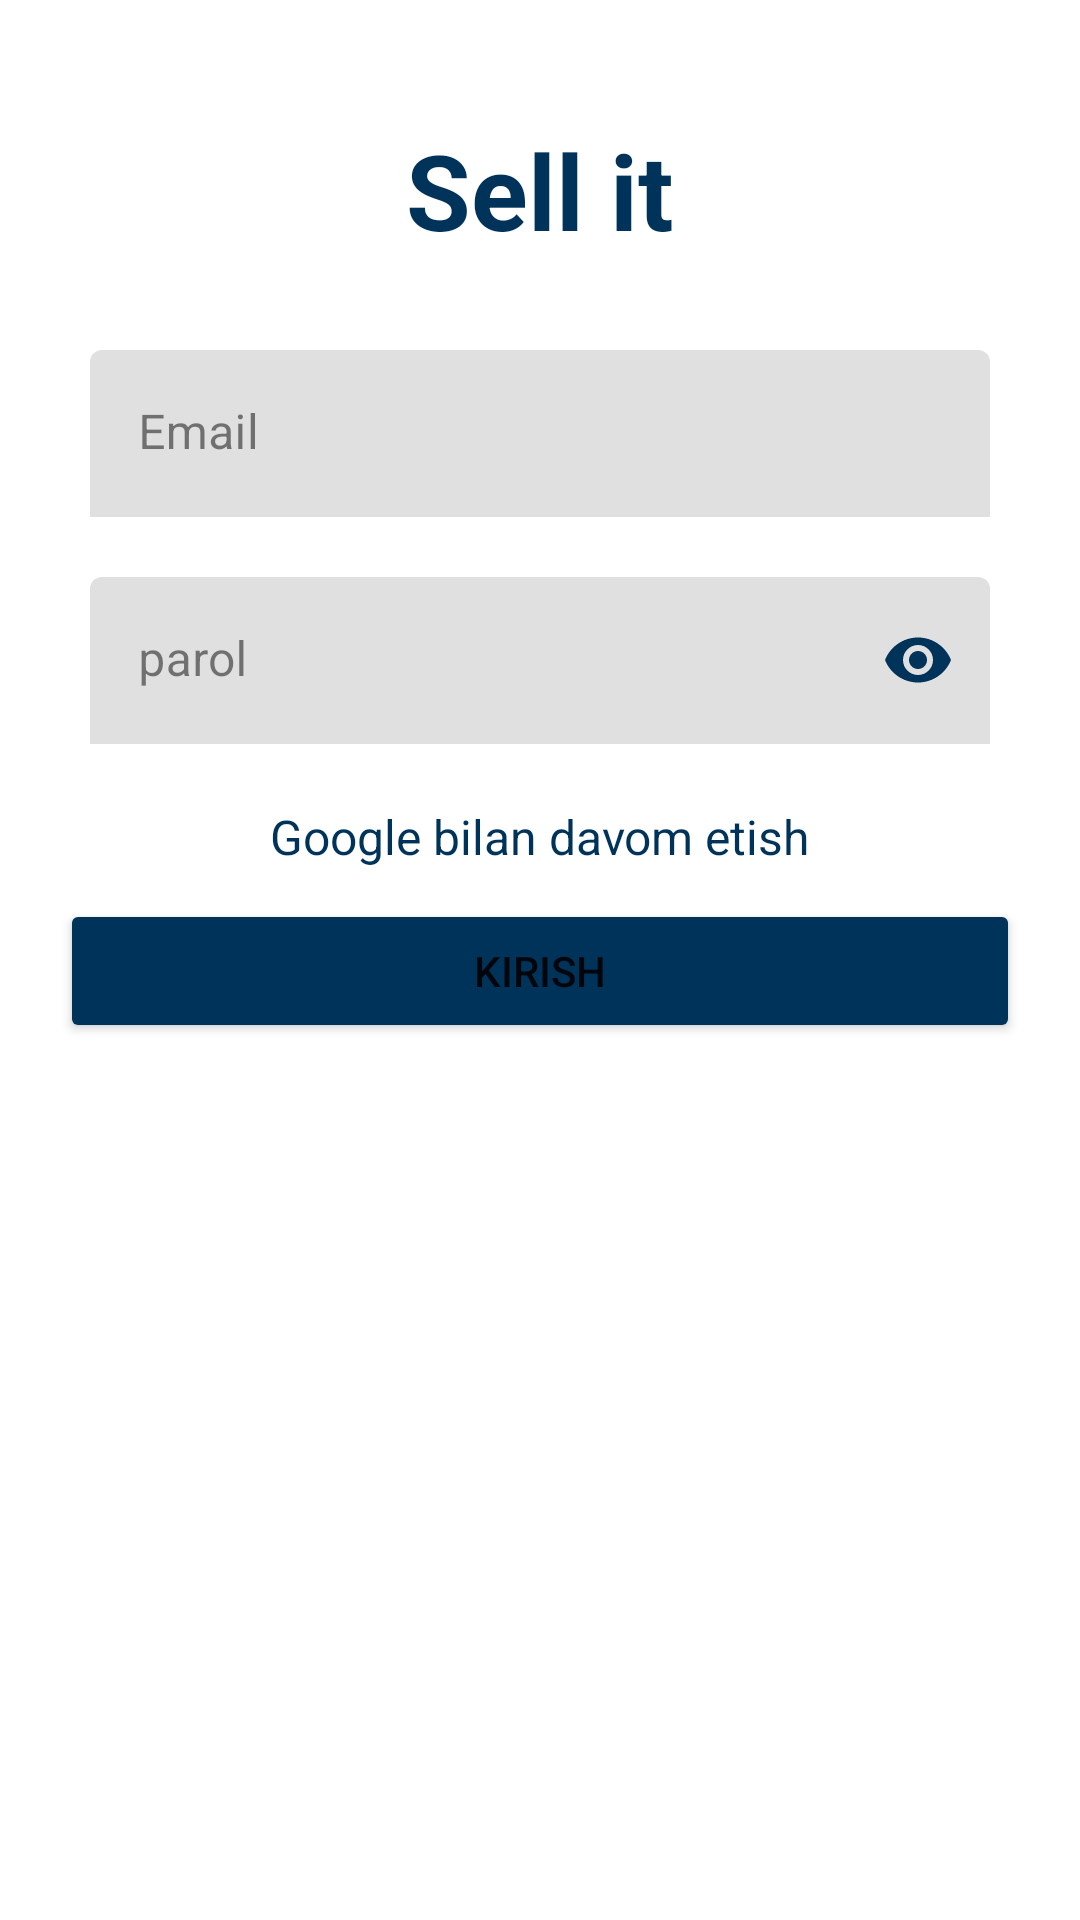

Produce the Android XML layout that renders to this screen, including the resource entries it uses.
<!-- AndroidManifest.xml: application theme Theme.SellItStartUpProject -->
<!-- res/layout/activity_log_in.xml -->
<?xml version="1.0" encoding="utf-8"?>
<androidx.appcompat.widget.LinearLayoutCompat xmlns:android="http://schemas.android.com/apk/res/android"
    xmlns:app="http://schemas.android.com/apk/res-auto"
    xmlns:tools="http://schemas.android.com/tools"
    android:layout_width="match_parent"
    android:layout_height="match_parent"
    android:orientation="vertical"
    android:padding="20dp"
    tools:context=".ui.LogInActivity">

    <TextView
        android:layout_width="match_parent"
        android:layout_height="wrap_content"
        android:text="Sell it"
        android:textColor="@color/dark_blue"
        android:textStyle="bold"
        android:textSize="35sp"
        android:gravity="center"
        android:layout_margin="20dp"/>


    <com.google.android.material.textfield.TextInputLayout
        android:id="@+id/textInputLayoutUsername"
        android:layout_width="match_parent"
        android:layout_height="wrap_content"
        android:layout_margin="10dp"
        android:hint="Email"
        app:boxStrokeWidth="0dp"
        app:hintTextColor="@color/dark_blue"
        style="@style/TextLabel"
        app:endIconTint="@color/dark_blue"
        app:boxStrokeColor="@color/dark_blue"
        app:endIconMode="clear_text">

        <com.google.android.material.textfield.TextInputEditText
            android:id="@+id/edt_email"
            android:layout_width="match_parent"
            android:layout_height="wrap_content"
            android:textColor="@color/dark_blue"
            android:inputType="textEmailAddress"
            android:textSize="16sp" />

    </com.google.android.material.textfield.TextInputLayout>

    <com.google.android.material.textfield.TextInputLayout
        android:id="@+id/textInputLayoutPassword"
        android:layout_width="match_parent"
        android:layout_margin="10dp"
        android:layout_height="wrap_content"
        android:hint="parol"
        app:boxStrokeWidth="0dp"
        style="@style/TextLabel"
        app:endIconMode="password_toggle"
        app:endIconTint="@color/dark_blue"
        app:hintTextColor="@color/gray"
        app:boxStrokeColor="@color/dark_blue"
        >

        <com.google.android.material.textfield.TextInputEditText
            android:id="@+id/edt_password"
            android:layout_width="match_parent"
            android:layout_height="wrap_content"
            android:textColor="@color/dark_blue"
            android:paddingEnd="40dp"
            android:inputType="textPassword"
            android:textSize="16sp" />

    </com.google.android.material.textfield.TextInputLayout>

    <TextView
        android:id="@+id/btn_continue_with_google"
        android:layout_width="wrap_content"
        android:layout_height="wrap_content"
        android:layout_gravity="center"
        android:text="Google bilan davom etish"
        android:foreground="?selectableItemBackground"
        android:clickable="true"
        android:focusable="true"
        android:layout_margin="10dp"
        android:textSize="16sp"
        android:textColor="@color/dark_blue"/>

    <FrameLayout
        android:layout_width="match_parent"
        android:layout_height="wrap_content">
        <Button
            android:visibility="gone"
            android:id="@+id/btn_sign_up"
            android:layout_width="match_parent"
            android:layout_height="?attr/actionBarSize"
            android:text="Ro'yxatdan o'tish"
            android:backgroundTint="@color/dark_blue"/>
        <Button
            android:id="@+id/btn_log_in"
            android:layout_width="match_parent"
            android:layout_height="wrap_content"
            android:text="Kirish"
            android:backgroundTint="@color/dark_blue"/>

    </FrameLayout>


</androidx.appcompat.widget.LinearLayoutCompat>
<!-- resources referenced by this layout -->
<resources>
  <color name="dark_blue">#00335A</color>
  <color name="gray">#80000000</color>
  <style name="TextLabel" parent="TextAppearance.AppCompat">
          
          <item name="android:textColorHint">@color/gray</item>
          <item name="android:textSize">20sp</item>
          
          <item name="colorAccent">@color/blue</item>
          <item name="colorControlNormal">@color/blue</item>
          <item name="colorControlActivated">@color/blue</item>
      </style>
  <style name="Theme.SellItStartUpProject" parent="Theme.MaterialComponents.DayNight.NoActionBar">
          
          <item name="colorAccent">@color/dark_blue</item>
          <item name="colorPrimary">@color/dark_blue</item>
          <item name="colorPrimaryVariant">@color/purple_700</item>
          <item name="colorOnPrimary">@color/white</item>
          
          <item name="colorControlActivated">@color/blue</item>
          <item name="colorSecondary">@color/teal_200</item>
          <item name="colorSecondaryVariant">@color/teal_700</item>
          <item name="colorOnSecondary">@color/black</item>
          
          <item name="android:statusBarColor">@color/white</item>
          <item name="android:windowLightStatusBar">true</item>
  
          
      </style>
  <color name="blue">#2196F3</color>
  <color name="purple_700">#FF3700B3</color>
  <color name="white">#FFFFFFFF</color>
  <color name="teal_200">#FF03DAC5</color>
  <color name="teal_700">#FF018786</color>
  <color name="black">#FF000000</color>
</resources>
